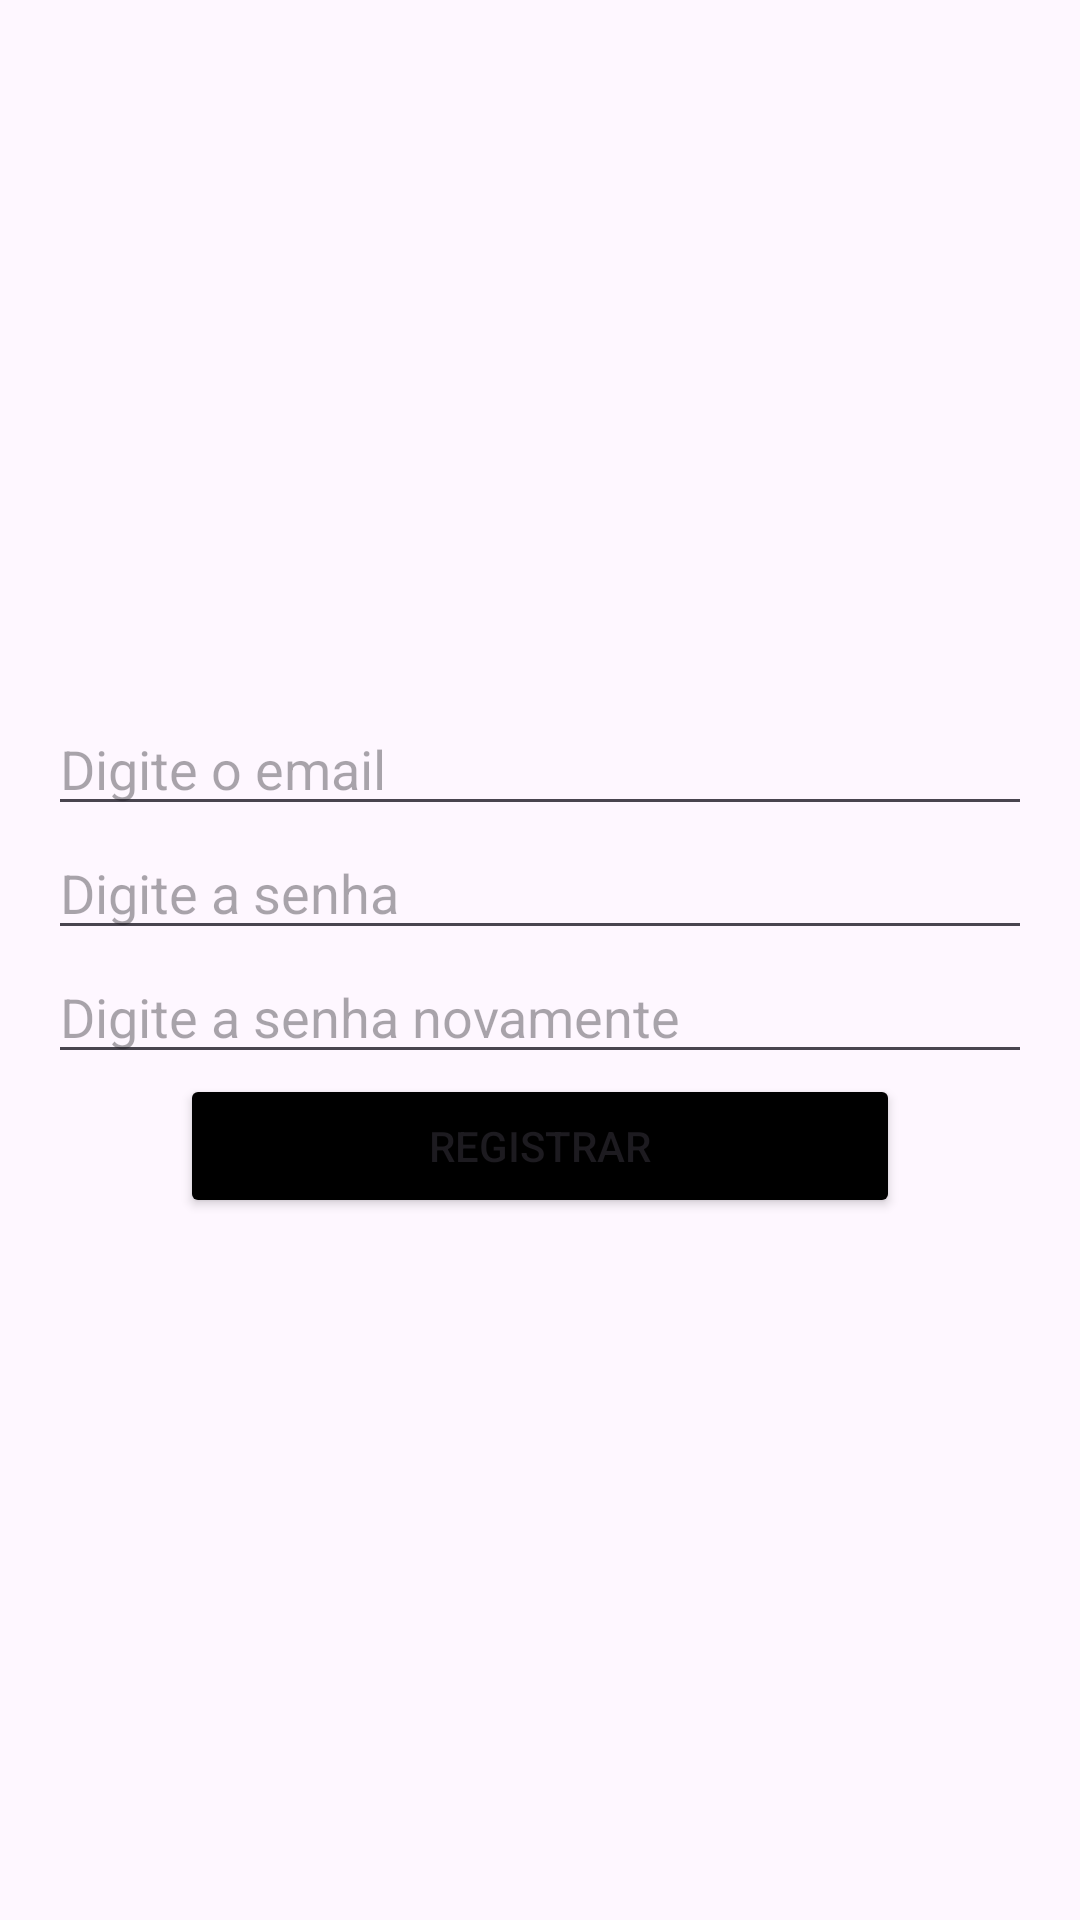

This screen was rendered from an Android layout file. Write that file and the resources it references.
<!-- AndroidManifest.xml: application theme Theme.Retrologin -->
<!-- res/layout/activity_register.xml -->
<?xml version="1.0" encoding="utf-8"?>
<LinearLayout xmlns:android="http://schemas.android.com/apk/res/android"
    android:layout_width="match_parent"
    android:layout_height="match_parent"
    android:gravity="center"
    android:orientation="vertical"
    android:padding="16dp">


    <ImageView
        android:layout_width="wrap_content"
        android:layout_height="wrap_content"
        android:src="@drawable/insert"/>

    <EditText
        android:id="@+id/emailEditText"
        android:layout_width="match_parent"
        android:layout_height="wrap_content"
        android:hint="Digite o email"
        android:inputType="textEmailAddress" />

    <EditText
        android:id="@+id/passwordEditText"
        android:layout_width="match_parent"
        android:layout_height="wrap_content"
        android:hint="Digite a senha"
        android:inputType="textPassword" />

    <EditText
        android:id="@+id/passwordEditText2"
        android:layout_width="match_parent"
        android:layout_height="wrap_content"
        android:hint="Digite a senha novamente"
        android:inputType="textPassword" />

    <Button
        android:id="@+id/registerButton"
        android:layout_width="240dp"
        android:layout_height="wrap_content"
        android:backgroundTint="@color/black"
        android:text="Registrar" />

</LinearLayout>
<!-- resources referenced by this layout -->
<resources>
  <style name="Theme.Retrologin" parent="Base.Theme.Retrologin" />
  <style name="Base.Theme.Retrologin" parent="Theme.Material3.DayNight.NoActionBar">
          
          
      </style>
  <!-- not gathered from this repository: default colours our renderer supplied (Android Studio template values) -->
  <color name="black">#FF000000</color>
</resources>
